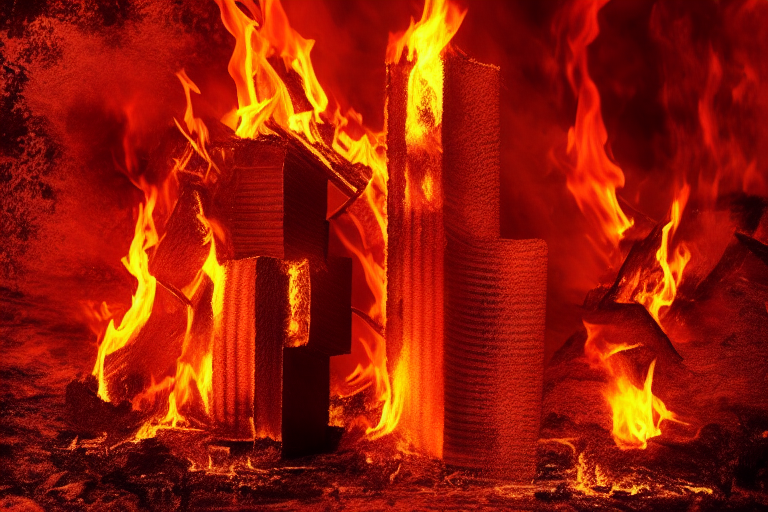
Generation parameters embedded in this image by AUTOMATIC1111 Stable Diffusion web UI or a fork of it (Forge, ...) (PNG 'parameters' text chunk):
make it on fire
Steps: 20, Sampler: Euler a, CFG scale: 7, Seed: 1498864269, Size: 768x512, Model hash: cc6cb27103, Model: v1-5-pruned-emaonly, ControlNet Enabled: True, ControlNet Module: none, ControlNet Model: control_v11e_sd15_ip2p_fp16 [fabb3f7d], ControlNet Weight: 1, ControlNet Guidance Start: 0, ControlNet Guidance End: 1